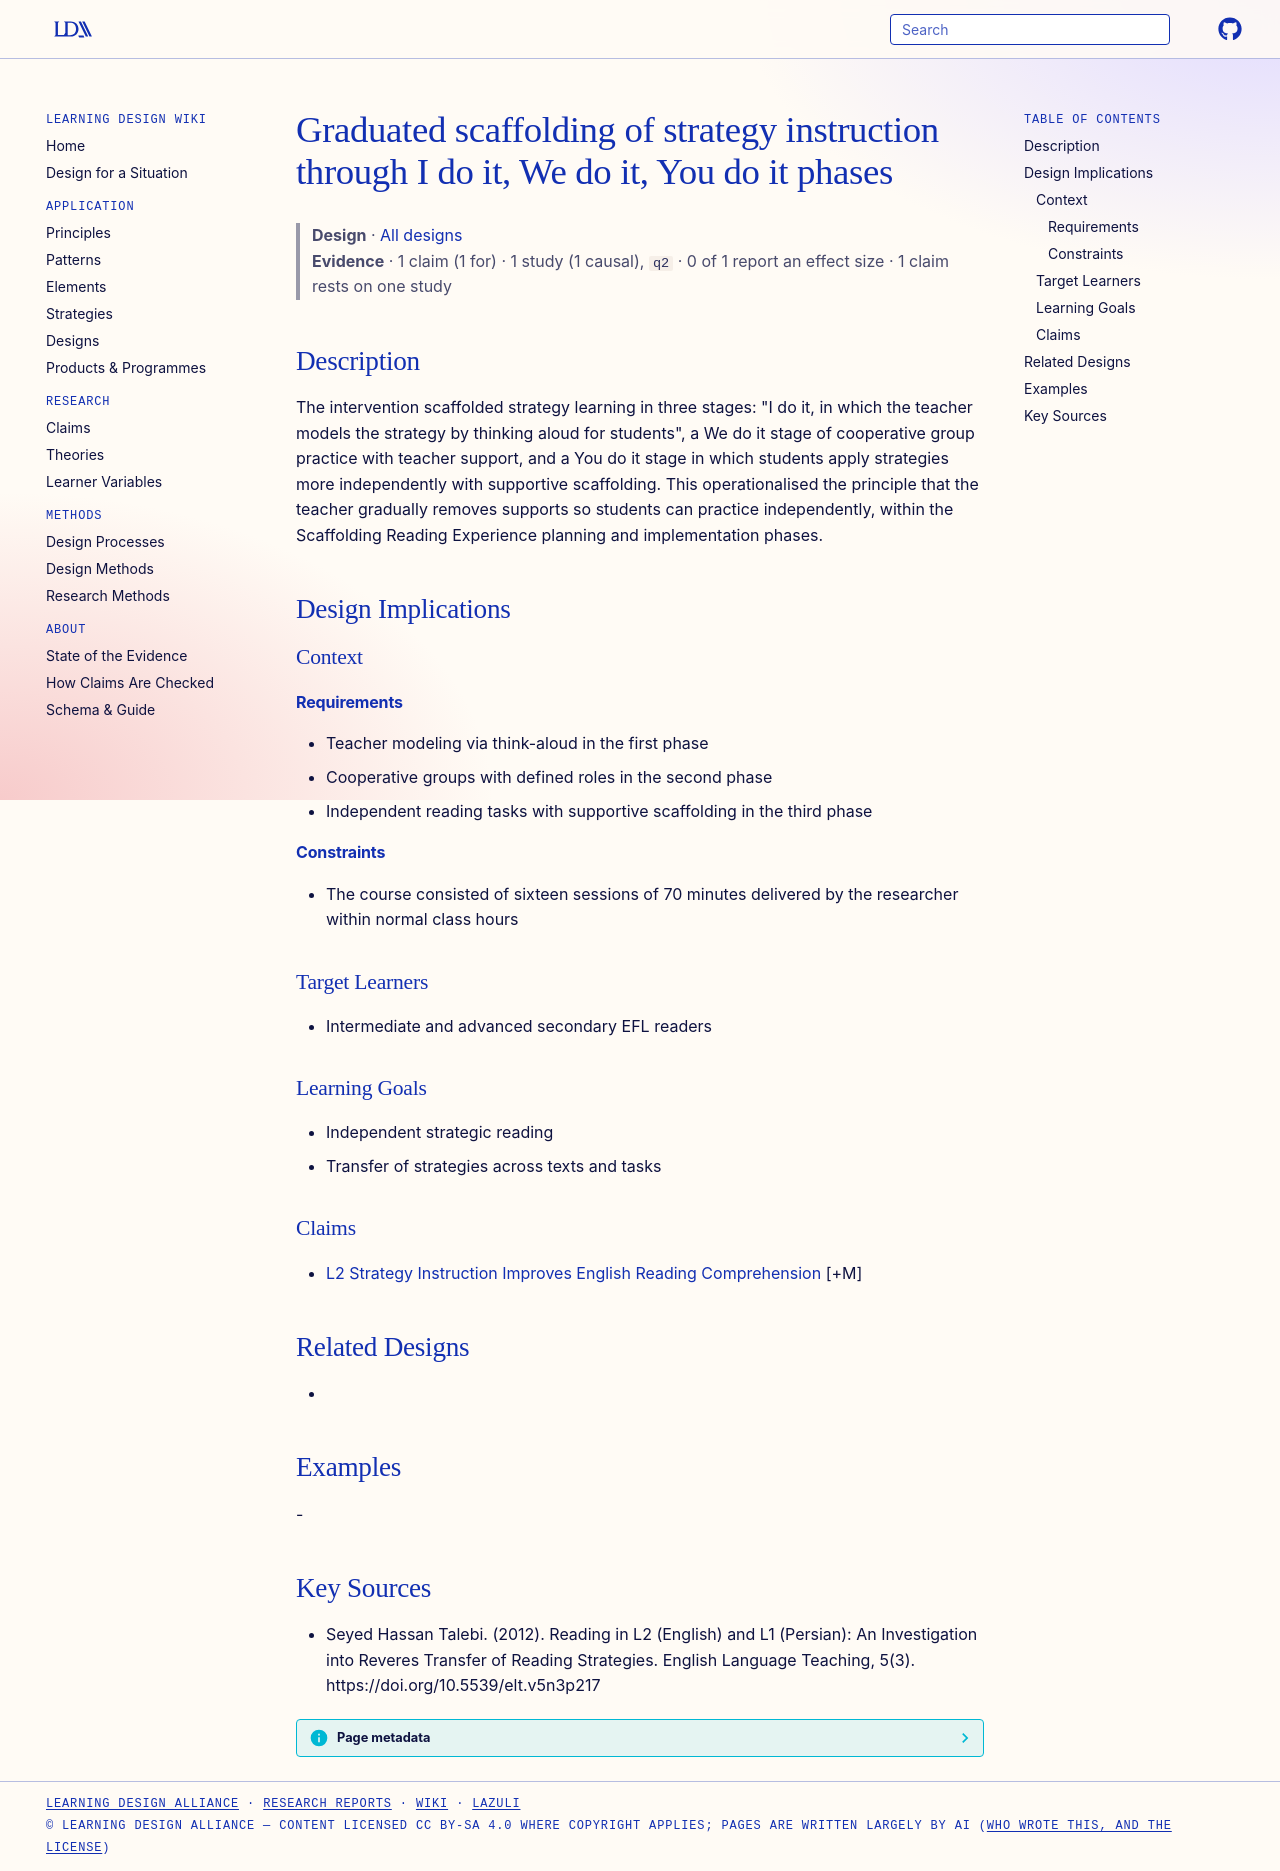

repository: Learning-Design-Alliance/learning-wiki · page: designs/ido-wedo-youdo-strategy-scaffolding-pattern/index.html · generator: mkdocs

---
type: design
id: ido-wedo-youdo-strategy-scaffolding-pattern
title: Graduated scaffolding of strategy instruction through I do it, We do it, You do it phases
description: "The intervention scaffolded strategy learning in three stages: \"I do it, in which the teacher models the strategy by thinking aloud for students\", a We do it stage of cooperative group practice with teacher support, a..."
status: review
generated:
  by: "process:settle-candidates"
  at: 2026-11-02
sources:
  - id: seyed-hassan-talebi-2012
    resource: "https://doi.org/10.5539/elt.v5n3p217"
    title: "Seyed Hassan Talebi. (2012). Reading in L2 (English) and L1 (Persian): An Investigation into Reveres Transfer of Reading Strategies. English Language Teaching, 5(3). https://doi.org/10.5539/elt.v5n3p217"
    author: Seyed Hassan Talebi
---

# Graduated scaffolding of strategy instruction through I do it, We do it, You do it phases

> **Design** · [All designs](index.md)
> **Evidence** · 1 claim (1 for) · 1 study (1 causal), `q2` · 0 of 1 report an effect size · 1 claim rests on one study

## Description
The intervention scaffolded strategy learning in three stages: "I do it, in which the teacher models the strategy by thinking aloud for students", a We do it stage of cooperative group practice with teacher support, and a You do it stage in which students apply strategies more independently with supportive scaffolding. This operationalised the principle that the teacher gradually removes supports so students can practice independently, within the Scaffolding Reading Experience planning and implementation phases.

## Design Implications

### Context
#### Requirements
- Teacher modeling via think-aloud in the first phase
- Cooperative groups with defined roles in the second phase
- Independent reading tasks with supportive scaffolding in the third phase
#### Constraints
- The course consisted of sixteen sessions of 70 minutes delivered by the researcher within normal class hours

### Target Learners
- Intermediate and advanced secondary EFL readers

### Learning Goals
- Independent strategic reading
- Transfer of strategies across texts and tasks

### Claims
- [L2 Strategy Instruction Improves English Reading Comprehension](../claims/l2-strategy-instruction-improves-english-reading-comprehension.md) [+M]

## Related Designs
- 

## Examples
-

## Key Sources
- Seyed Hassan Talebi. (2012). Reading in L2 (English) and L1 (Persian): An Investigation into Reveres Transfer of Reading Strategies. English Language Teaching, 5(3). https://doi.org/10.5539/elt.v5n3p217
